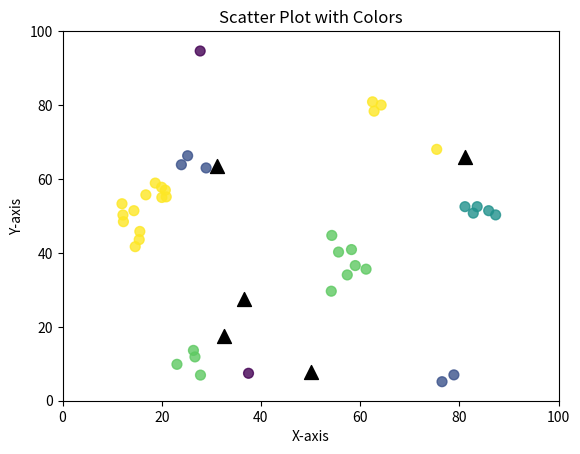

Recreate this plot in Python.
import numpy as np
import matplotlib.pyplot as plt

class Environment:
    def __init__(self, size) -> None:
        self.xLimit = size
        self.yLimit = size
        self.flowers = []
        self.nests = []
        self.hazards = []
        self.iterations = 1

    def GetSurroundings(self, position, radius):
        '''
        Returns list sorted on distance on the format: [distance, type, x, y], ex: [1, flower: rose, x, y]

        position = position of the bee
        radius = How far away to check
        '''
        Euclidan = lambda x1, x2: np.sqrt(sum([(x1[i] - x2[i])**2 for i in range(len(x1))]))
        nearby = []
        for i in range(len(self.flowers)):
            x = self.flowers[i].x
            y = self.flowers[i].y
            distance = Euclidan(position, [x, y])
            if distance <= radius:
                nearby.append([distance, 'flower', x, y])

        nearby = sorted(nearby, key= lambda x: x[0])
        return nearby

    def InitializeFlowers(self, n):
        '''
        Initializes n number of flowers in the environment
        '''
        for _ in range(n):
            center = [self.xLimit/2, self.yLimit/2]
            self.flowers.append(Flower(center, self.xLimit/2, self.iterations, self.xLimit, self.yLimit))

    def AddFlower(self, center, radius, flowerType):
        '''
        Method to add one or several flowers to the environment

        n = Number of flowers to add
        '''
        self.flowers.append(Flower(center, radius, self.iterations, self.xLimit, self.yLimit, flowerType))

    def InitializeBeeNest(self, n):
        '''
        Method to initialize n nests in the beginning of the simulation
        
        n = Number of nests to add
        '''
        center = [self.xLimit/2, self.yLimit/2]
        for _ in range(n):
            self.nests.append(Nest(center, self.xLimit/2, self.xLimit, self.yLimit))

    def AddBeeNest(self, n):
        '''
        Method to add one or several nests to the environment during the simulation

        n = Number of nests to add
        '''
        pass

    def ExportContent(self):
        '''
        Exports a list of the format [class, 'Type', x, y, object] ex: ['flower', 1, x, y, Flower]
        '''
        content = []

        for flower in self.flowers:
            content.append(['flower', flower.type, flower.x, flower.y, flower])

        for nest in self.nests:
            content.append(['Nest', 'Nest', nest.x, nest.y, nest])
        
        return content

    def PushUpdate(self):
        self.iterations += 1
        # Update flowers
        for i, flower in enumerate(self.flowers):
            status = flower.UpdateFlower(self.iterations)
            if status[0] == 1:
                self.AddFlower(status[1], 2)
            elif status[0] == 2:
                del self.flowers[i]

    def GetObject(self, x, y):
        '''
        Returns the object at the specified location for outside manipulation of object, like depositing/ taking pollen.

        x = X coordinate
        y = Y coordinate
        type = Which type of object
        '''
        content = self.ExportContent()
        for i in range(len(content)):
            if content[i][2] == x and content[i][3] == y:
                return content[i][-1]


class Flower:
    def __init__(self, center, radius, birth, xLimit, yLimit, t='random', environment = 'countryside') -> None:
        # Location
        self.x = center[0] + radius*np.random.uniform(-1, 1)
        self.y = center[1] + radius*np.random.uniform(-1, 1)
        self.location = [self.x, self.y]

        # Type of flower
        if t == 'random':
            if environment == 'countryside':
                probabilities = [2, 2, 3, 5, 4]
                pSum = sum(probabilities)
                probabilities = [p/pSum for p in probabilities]
                self.type = np.random.choice([1, 2, 3, 4, 5], p=probabilities)
            elif environment == 'urban':
                probabilities = [5, 4, 3, 2, 1]
                pSum = sum(probabilities)
                probabilities = [p/pSum for p in probabilities]
                self.type = np.random.choice([1, 2, 3, 4, 5], p=probabilities)
            elif environment == 'agriculture':
                probabilities = [4, 1, 5, 1, 3]
                pSum = sum(probabilities)
                probabilities = [p/pSum for p in probabilities]
                self.type = np.random.choice([1, 2, 3, 4, 5], p=probabilities)
            self.type = np.random.randint(1, 6)
        else:
            self.type = t

        # Characteristics of flowers
        life = 100
        pollen = 100
        if self.type == 1: # Lavender
            self.lifespan = 2*life
            self.pollen = pollen
        elif self.type == 2: # Bee balm
            self.lifespan = 2*life
            self.pollen = pollen
        elif self.type == 3: # Sunflower
            self.lifespan = life
            self.pollen = 4*pollen
        elif self.type == 4: # Coneflowers
            self.lifespan = life
            self.pollen = pollen
        elif self.type == 5: # Blueberry
            self.lifespan = life
            self.pollen = 4*pollen
            
        self.flowersize = np.random.randint(1, 5)
        self.nectarAmount = np.random.randint(1,10)
        self.pollen = {f'{i}': 0 for i in range(1,6)}
        self.lifespan = 100
        self.creation = birth


    def __str__(self) -> str:
        if self.type == 1:
            return f'Lavender ({self.type}) at ({self.x:3.1f}, {self.y:3.1f})'
        elif self.type == 2:
            return f'Bee balm ({self.type}) at ({self.x:3.1f}, {self.y:3.1f})'
        elif self.type == 3:
            return f'Sunflower ({self.type}) at ({self.x:3.1f}, {self.y:3.1f})'
        elif self.type == 4:
            return f'Coneflower ({self.type}) at ({self.x:3.1f}, {self.y:3.1f})'
        elif self.type == 5:
            return f'Blueberry ({self.type}) at ({self.x:3.1f}, {self.y:3.1f})'

    def DecreaseNectar(self):
        '''
        Decreases the nectar in a flower
        '''
        if self.nectarAmount < 0:
            self.nectarAmount -= 1
    
    def Pollination(self, beeInstance):
        '''
        Pollinates flowers depending on the pollen carried by a bee
        '''
        for pollenType, amount in beeInstance.pollenCarried.items():
            self.pollen[pollenType] += amount

    def UpdateFlower(self, time):
        '''
        Update rules for flowers, 
        '''
        if self.pollen[f'{self.type}'] >= 10:
            self.pollen[self.type] -= 10
            return [1, [self.x, self.y]]
        elif time - self.creation < self.lifespan:
            return [2, []]
        else:
            return [0, []]


class Nest:
    def __init__(self, center, radius, xLimit, yLimit) -> None:

        # Location of the nest
        self.x = center[0] + radius*np.random.uniform(-1, 1)
        if self.x < 0:
            self.x = 0
        elif self.x > xLimit:
            self.x = xLimit
        self.y = center[1] + radius*np.random.uniform(-1, 1)
        if self.y < 0:
            self.y = 0
        elif self.y > yLimit:
            self.y = yLimit
        self.location = [self.x, self.y]
    

    def GetLocation(self) -> list:
        '''
        Returns the coordinates of a nest
        '''
        return [self.x, self.y]
    
    def __str__(self) -> str:
        return f'Nest at ({self.x}, {self.y})'

    def IsOccupied(self, nestInstance) -> bool:
        '''
        Checks if a nest is occupied by a bee
        '''
        pass

    def AssignNest(self, nestInstance, beeInstance):
        '''
        Assign a nest to a bee
        '''
        if not self.IsOccupied(nestInstance):
            pass        


class Hazards:
    def __init__(self) -> None:
        pass


def PlotFunction(data, limit):
    '''
    Temporary function for plotting the environment. Takes a special formatted list obtained from the ExportContent method in the Environment class.
    '''
    # Divide data
    flowers = []
    for object in data:
        if object[0] == 'flower':
            flowers.append(object)

    nests = []
    for object in data:
        if object[0] == 'Nest':
            nests.append(object)

    types = [item[1] for item in flowers]
    x_values = [item[2] for item in flowers]
    x_NestValues = [item[2] for item in nests]
    y_values = [item[3] for item in flowers]
    y_NestValues = [item[3] for item in nests]

    unique_types = set(types)
    color_map = {t: i for i, t in enumerate(unique_types)}
    colors = [color_map[t] for t in types]

    plt.scatter(x_values, y_values, c=colors, cmap='viridis', s=50, alpha=0.8, label=types)
    plt.scatter(x_NestValues, y_NestValues, marker='^', color='black', label='Black Triangles', s=100)
    plt.xlabel('X-axis')
    plt.ylabel('Y-axis')
    plt.title('Scatter Plot with Colors')
    plt.xlim([0, limit])
    plt.ylim([0, limit])
    plt.show()


test = Environment(100)

test.InitializeFlowers(10)

test.InitializeBeeNest(5)

for i in range(30):
    obj = np.random.choice(test.flowers)
    test.AddFlower(obj.location, 5, obj.type)

for i in range(10):
    obj = np.random.choice(test.flowers)
    C = test.GetObject(obj.x, obj.y)
    print(f'Selected flower: {C}')




#neighbors = test.GetSurroundings([5,5], 5)
A = test.ExportContent()
B = test.flowers
#for b in B:
#    print(b)

for a in A:
    print(a)
test.PushUpdate()

PlotFunction(A, 100)
